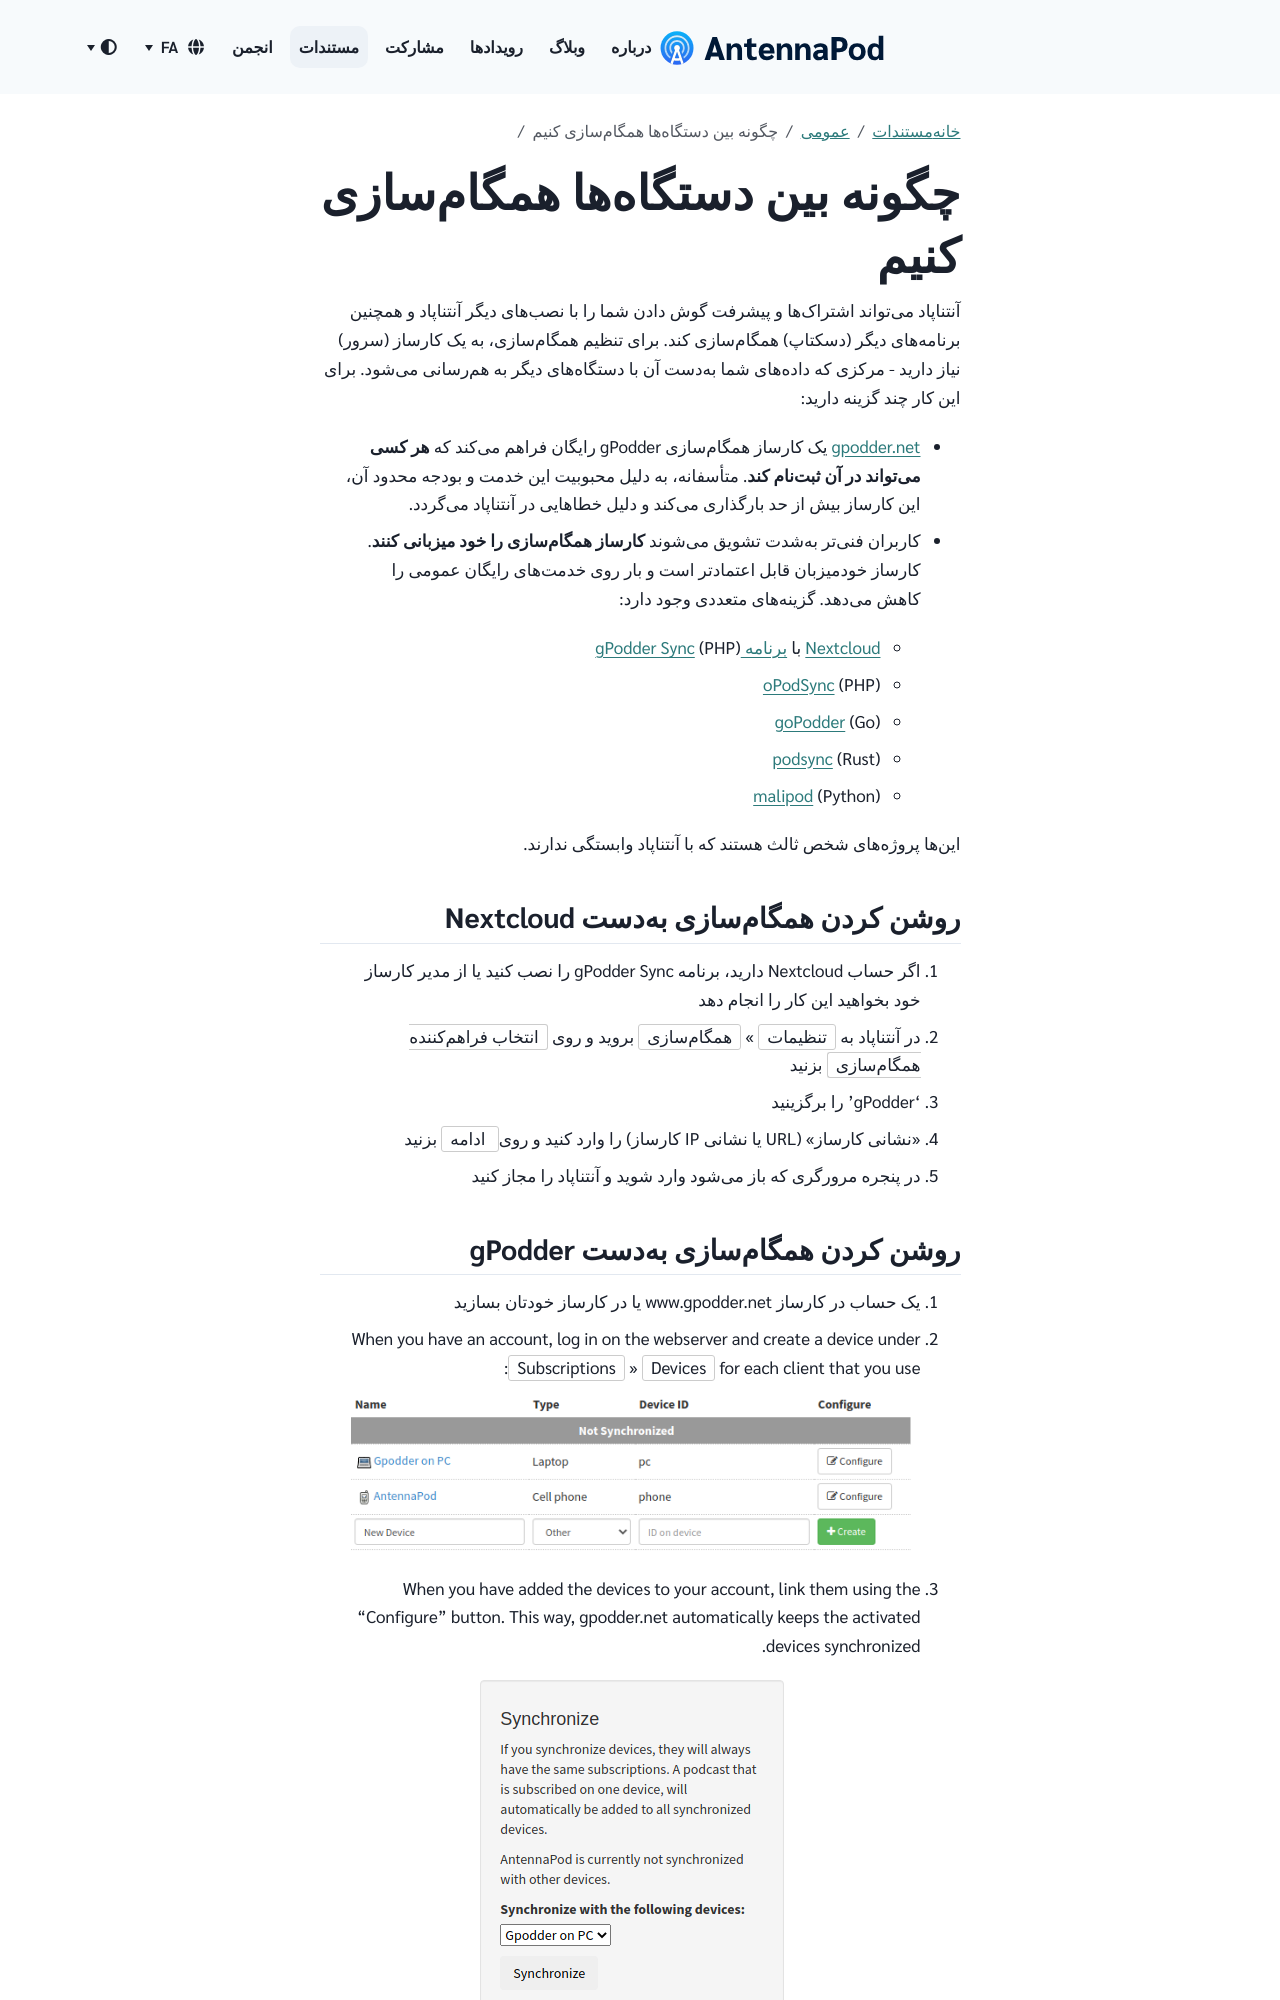

repository: AntennaPod/antennapod.github.io · page: fa/documentation/general/synchronization.html · generator: jekyll

{% capture img-devices %} {% include image.html alt="


       devices
    
       "

loc="/assets/images/documentation" file="gpodder-devices.png" %} {% endcapture %}

{% capture img-synchronize %} {% include image.html alt="


       synchronize
    
       "

loc="/assets/images/documentation" file="gpodder-synchronize.png" %} {% endcapture %}

آنتناپاد میتواند اشتراکها و پیشرفت گوش دادن شما را با نصبهای دیگر آنتناپاد و همچنین برنامههای دیگر (دسکتاپ) همگامسازی کند. برای تنظیم همگامسازی، به یک کارساز (سرور) نیاز دارید - مرکزی که دادههای شما بهدست آن با دستگاههای دیگر به همرسانی میشود. برای این کار چند گزینه دارید:

* [gpodder.net](https://gpodder.net/) یک کارساز همگامسازی gPodder رایگان فراهم میکند که **هر کسی میتواند در آن ثبتنام کند**. متأسفانه، به دلیل محبوبیت این خدمت و بودجه محدود آن، این کارساز بیش از حد بارگذاری میکند و دلیل خطاهایی در آنتناپاد میگردد.

* کاربران فنیتر بهشدت تشویق میشوند **کارساز همگامسازی را خود میزبانی کنند**. کارساز خودمیزبان قابل اعتمادتر است و بار روی خدمتهای رایگان عمومی را کاهش میدهد. گزینههای متعددی وجود دارد:

   * [Nextcloud](https://nextcloud.com/install/#instructions-server) با [برنامه gPodder Sync](https://apps.nextcloud.com/apps/gpoddersync) (PHP)

   * [oPodSync](https://github.com/kd2org/opodsync) (PHP)

   * [goPodder](https://github.com/cbrgm/gopodder) (Go)

   * [podsync](https://github.com/bobrippling/podsync) (Rust)

   * [malipod](https://github.com/eliassoares/malipod-selfhosted) (Python)

اینها پروژههای شخص ثالث هستند که با آنتناپاد وابستگی ندارند.

## روشن کردن همگامسازی بهدست Nextcloud

1. اگر حساب Nextcloud دارید، برنامه gPodder Sync را نصب کنید یا از مدیر کارساز خود بخواهید این کار را انجام دهد

1. در آنتناپاد به `تنظیمات` » `همگامسازی` بروید و روی `انتخاب فراهمکننده همگامسازی` بزنید

1. 'gPodder' را برگزینید

1. «نشانی کارساز» (URL یا نشانی IP کارساز) را وارد کنید و روی` ادامه` بزنید

1. در پنجره مرورگری که باز میشود وارد شوید و آنتناپاد را مجاز کنید
